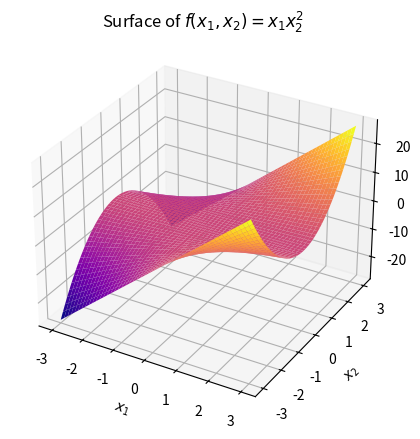

This figure's Python source:
import matplotlib.pyplot as plt
import numpy as np

# Define grid
x1 = np.linspace(-3, 3, 2000)
x2 = np.linspace(-3, 3, 2000)
X1, X2 = np.meshgrid(x1, x2)

# Compute function
Z = X1 * X2**2

# Plot 3D surface
fig = plt.figure(figsize=(7, 5))
ax = fig.add_subplot(111, projection='3d')
ax.plot_surface(X1, X2, Z, cmap='plasma')

ax.set_title(r"Surface of $f(x_1, x_2) = x_1 x_2^2$")
ax.set_xlabel("$x_1$")
ax.set_ylabel("$x_2$")
ax.set_zlabel("$f(x_1, x_2)$")

plt.show()
